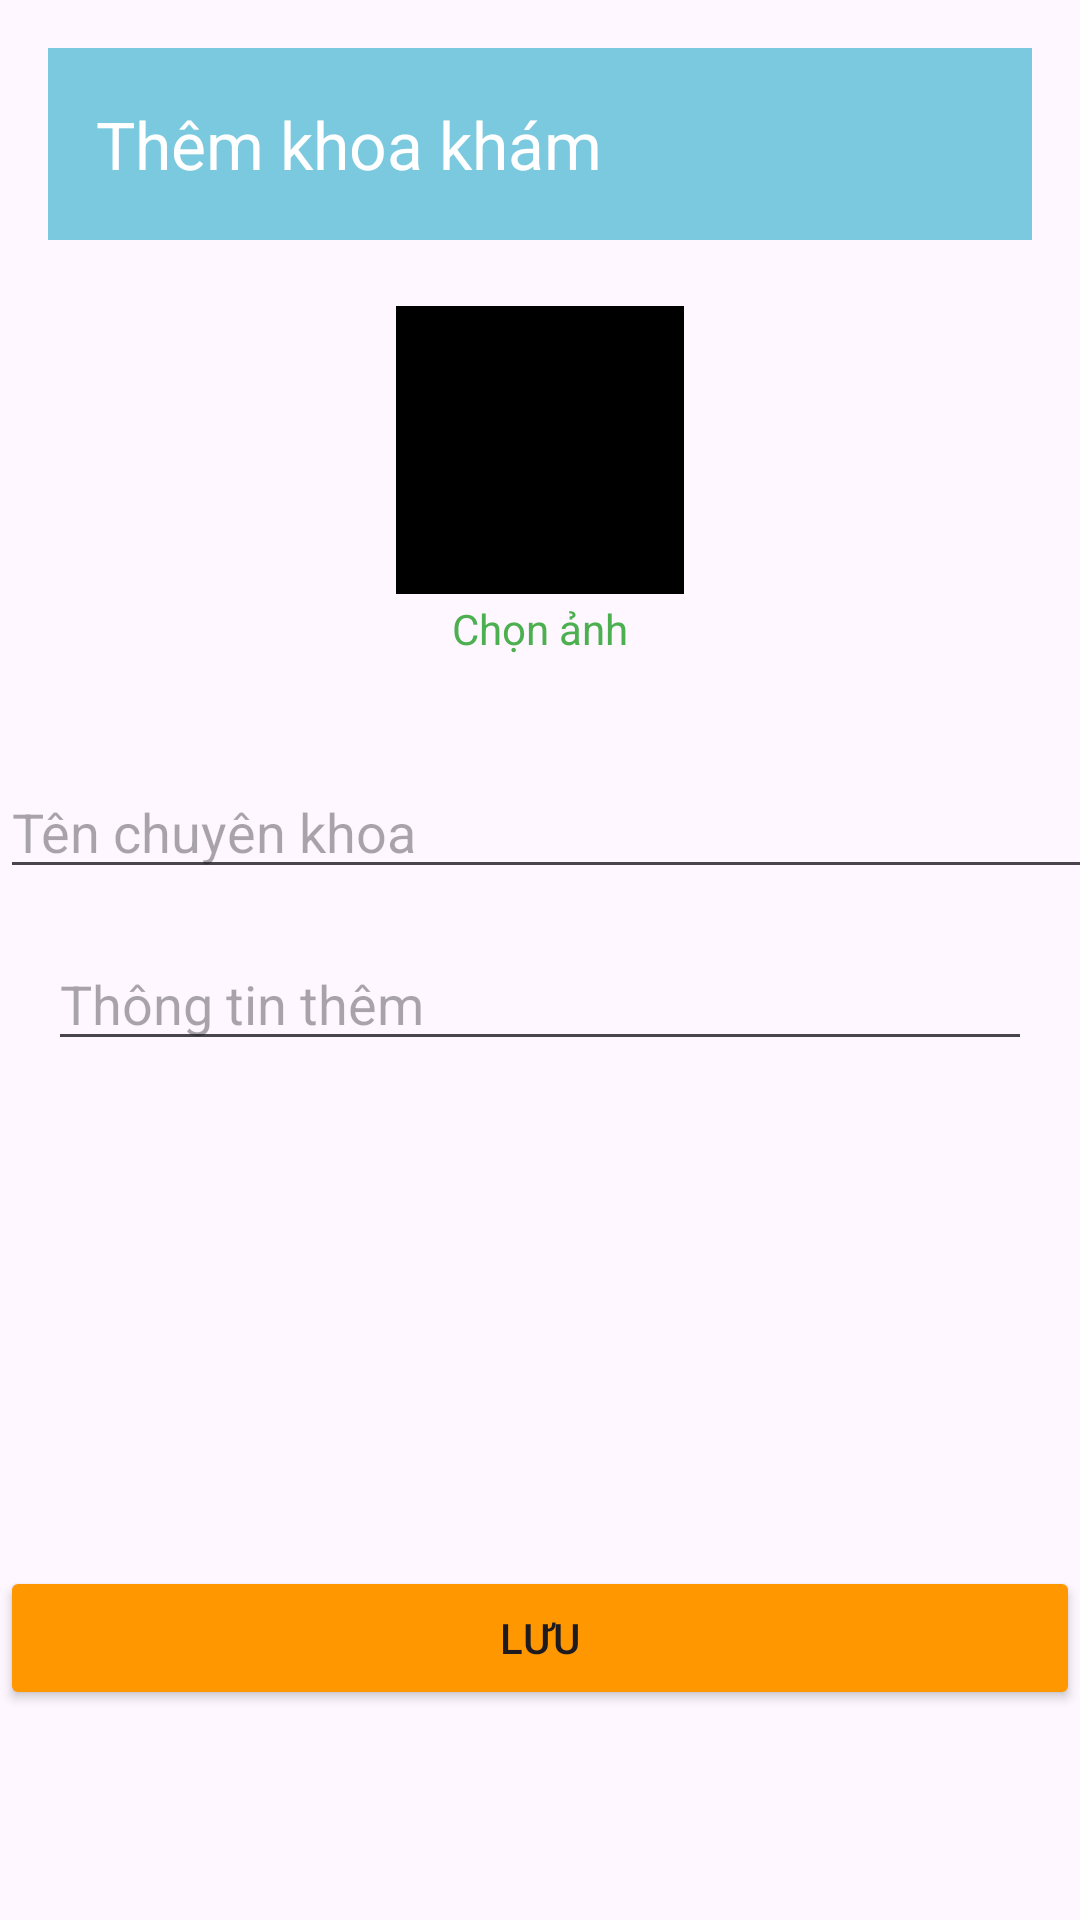

Layout XML and referenced resources for this Android screen:
<!-- AndroidManifest.xml: application theme Theme.BookingCare263 -->
<!-- res/layout/activity_them_chuyenkhoa.xml -->
<?xml version="1.0" encoding="utf-8"?>
<LinearLayout xmlns:android="http://schemas.android.com/apk/res/android"
    xmlns:app="http://schemas.android.com/apk/res-auto"
    xmlns:tools="http://schemas.android.com/tools"
    android:id="@+id/main"
    android:layout_width="match_parent"
    android:layout_height="match_parent"
    android:orientation="vertical"
    tools:context=".ui.bacsiui.SuaBS">
    <LinearLayout
        android:layout_width="match_parent"
        android:layout_height="wrap_content"
        android:gravity="center"
        android:padding="16dp"
        android:orientation="vertical">

        <androidx.appcompat.widget.Toolbar
            android:id="@+id/tbaddchuyenkhoa"
            android:layout_width="match_parent"
            android:layout_height="wrap_content"
            android:background="#7BC9DE"

            app:title="Thêm khoa khám"
            app:titleTextColor="@color/white"
            android:minHeight="?attr/actionBarSize"
            android:theme="?attr/actionBarTheme" />

        <ImageView
            android:id="@+id/imgavataraddchuyenkhoa"
            android:layout_width="100dp"
            android:layout_height="100dp"
            android:layout_marginTop="20dp"
            android:clipToOutline="true"
            android:padding="2dp"
            android:scaleType="centerCrop"
            android:src="@color/black"
            tools:srcCompat="@tools:sample/avatars" />
        <TextView
            android:layout_width="wrap_content"
            android:layout_height="wrap_content"
            android:layout_marginBottom="20dp"
            android:text="Chọn ảnh"
            android:textColor="#4CAF50"/>


    </LinearLayout>

    <EditText
        android:id="@+id/edttenaddchuyenkhoa"
        android:layout_width="384dp"
        android:layout_height="wrap_content"
        android:ems="10"
        android:hint="Tên chuyên khoa"
        android:inputType="text" />

    <androidx.core.widget.NestedScrollView
        android:layout_width="match_parent"
        android:layout_height="0dp"
        android:layout_weight="8"
        android:fillViewport="true">

        <LinearLayout
            android:layout_width="match_parent"
            android:layout_height="wrap_content"
            android:padding="16dp"
            android:orientation="vertical">

            <EditText
                android:id="@+id/edtthongtinaddchuyenkhoa"
                android:layout_width="match_parent"
                android:layout_height="wrap_content"
                android:inputType="textMultiLine"
                android:hint="Thông tin thêm" />



        </LinearLayout>

    </androidx.core.widget.NestedScrollView>
    <Button
        android:id="@+id/btnaddchuyenkhoa"
        android:layout_width="match_parent"
        android:layout_height="wrap_content"
        android:text="Lưu"
        android:layout_marginBottom="70dp"
        android:backgroundTint="#FF9800"/>




</LinearLayout>
<!-- resources referenced by this layout -->
<resources>
  <color name="black">#FF000000</color>
  <color name="white">#FFFFFFFF</color>
  <style name="Theme.BookingCare263" parent="Base.Theme.BookingCare263" />
  <style name="Base.Theme.BookingCare263" parent="Theme.Material3.Light.NoActionBar">
          
          
      </style>
</resources>
